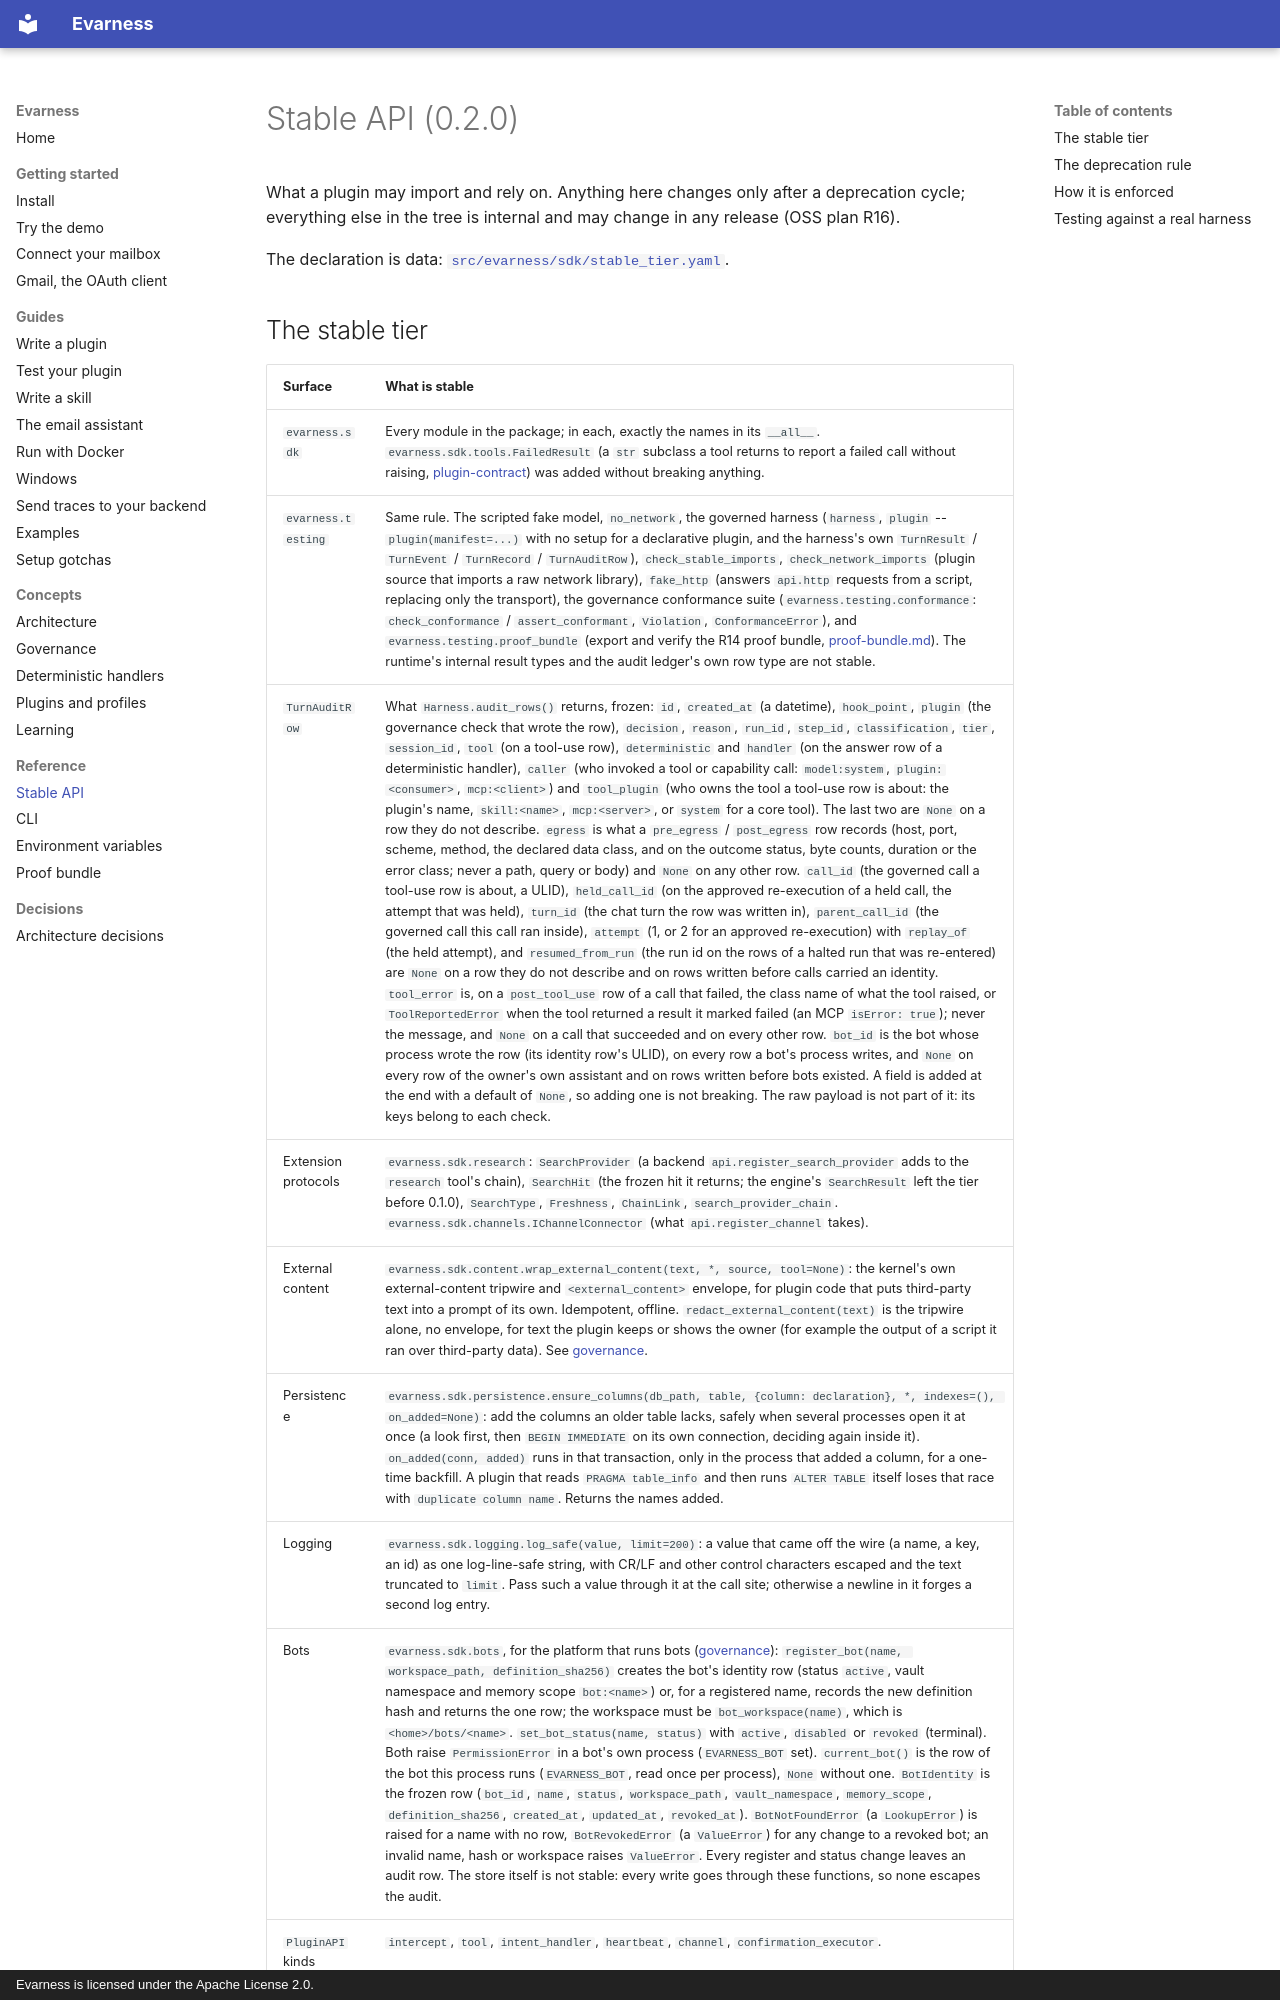

repository: evarness-ai/evarness · page: reference/stable-api/index.html · generator: mkdocs · copyright: Evarness is licensed under the Apache License 2.0.

# Stable API (0.2.0)

What a plugin may import and rely on. Anything here changes only after a deprecation
cycle; everything else in the tree is internal and may change in any release (OSS plan
R16).

The declaration is data: [`src/evarness/sdk/stable_tier.yaml`](https://github.com/evarness-ai/evarness/blob/main/src/evarness/sdk/stable_tier.yaml).
